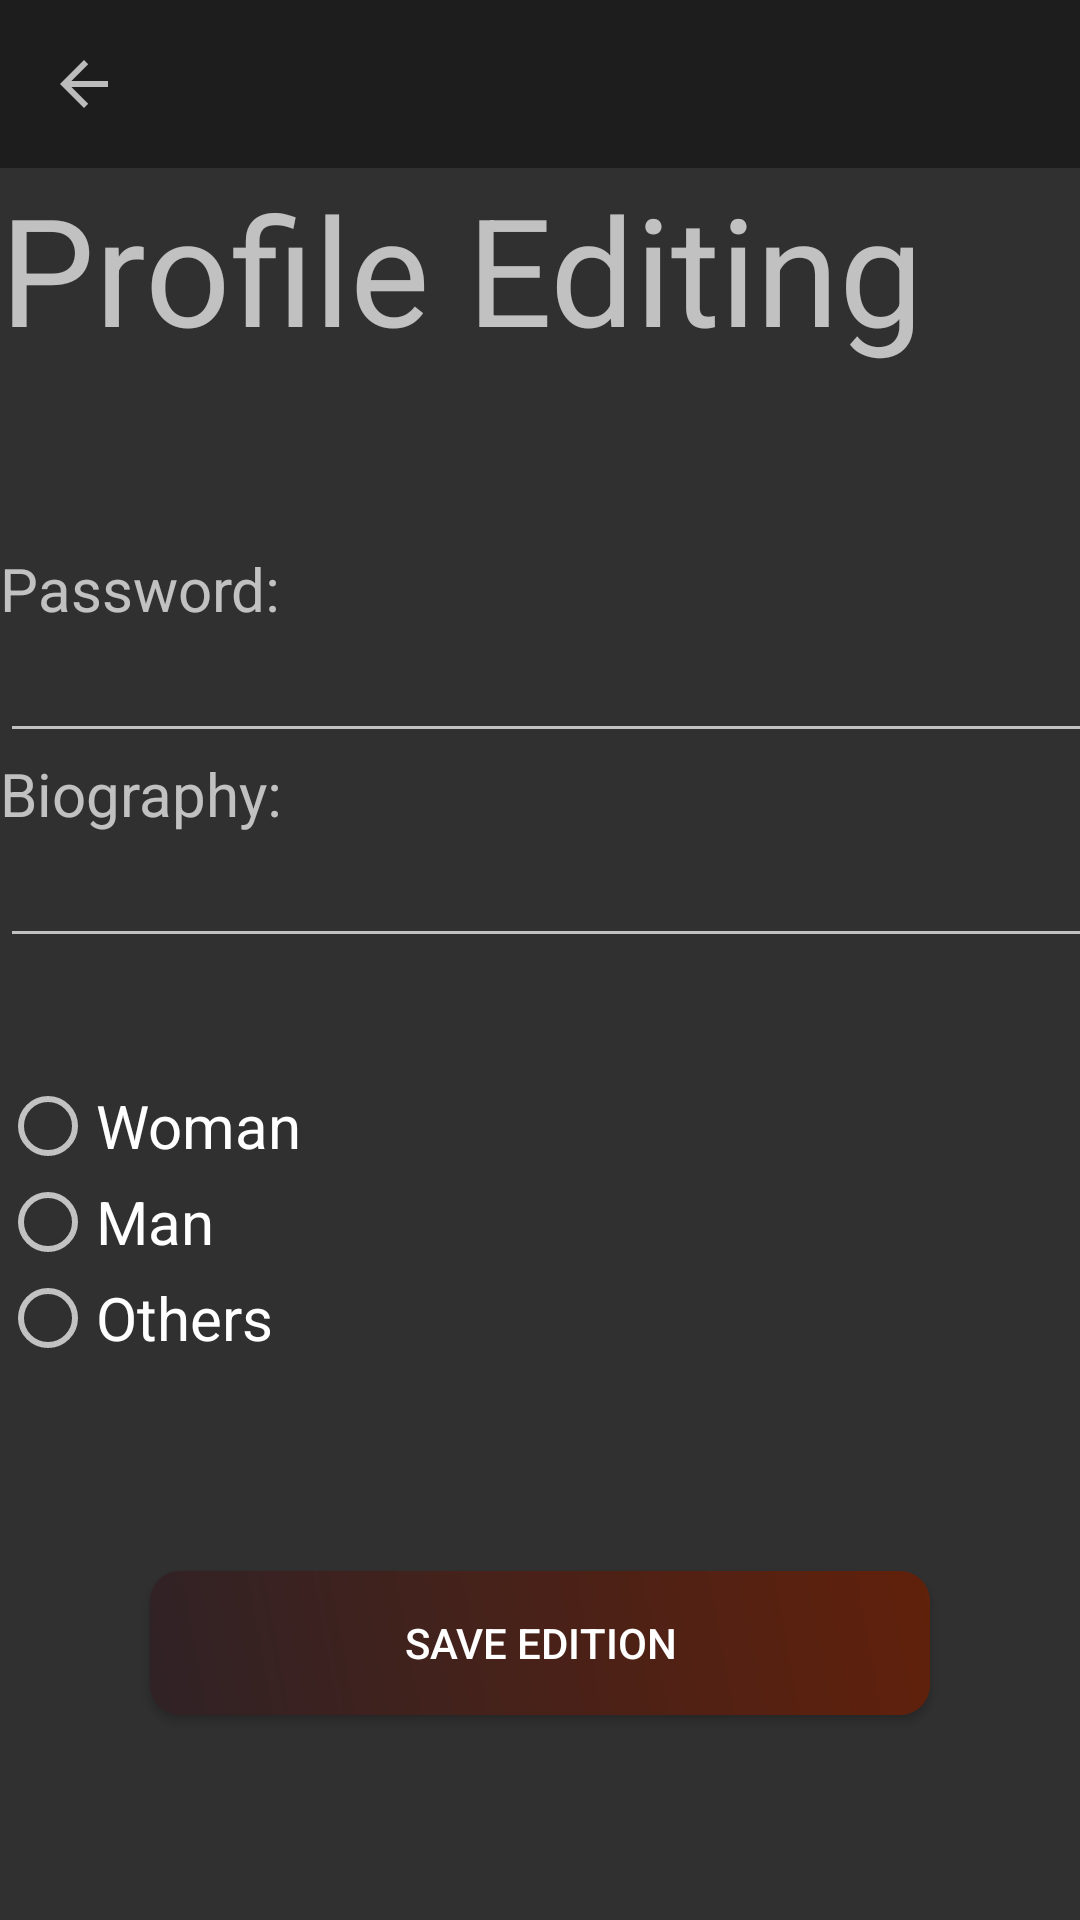

Reconstruct the res/layout file that produces this screen, plus the resources it refers to.
<!-- AndroidManifest.xml: application theme Theme.AppCompat.NoActionBar -->
<!-- res/layout/activity_edit_profile.xml -->
<?xml version="1.0" encoding="utf-8"?>
<LinearLayout xmlns:android="http://schemas.android.com/apk/res/android"
    xmlns:app="http://schemas.android.com/apk/res-auto"
    xmlns:tools="http://schemas.android.com/tools"
    android:layout_width="match_parent"
    android:layout_height="match_parent"
    android:background="@drawable/images"
    android:orientation="vertical"
    tools:context=".activity.EditProfileActivity">

    <include layout="@layout/activity_toolbar" />

    <TextView
        android:layout_width="wrap_content"
        android:layout_height="wrap_content"
        android:text="Profile Editing"
        android:textSize="50dp"/>

        <TextView
            android:layout_width="match_parent"
            android:layout_height="wrap_content"
            android:text="Password:"
            android:textSize="20dp"
            android:layout_marginTop="60dp"/>

    <EditText
        android:id="@+id/password"
        android:layout_width="380dp"
        android:layout_height="wrap_content" />

    <TextView
        android:layout_width="match_parent"
        android:layout_height="wrap_content"
        android:text="Biography:"
        android:textSize="20dp" />

    <EditText
        android:id="@+id/bio"
        android:layout_width="380dp"
        android:layout_height="wrap_content" />

    <RadioGroup
        android:id="@+id/radio_sex_edit"
        android:layout_width="wrap_content"
        android:layout_height="wrap_content"
        android:layout_marginTop="40dp">

        <RadioButton
            android:layout_width="wrap_content"
            android:layout_height="wrap_content"
            android:text="Woman"
            android:textColor="@color/colorWhite"
            android:textSize="20dp" />

        <RadioButton
            android:layout_width="wrap_content"
            android:layout_height="wrap_content"
            android:text="Man"
            android:textColor="@color/colorWhite"
            android:textSize="20dp" />

        <RadioButton
            android:layout_width="wrap_content"
            android:layout_height="wrap_content"
            android:text="Others"
            android:textColor="@color/colorWhite"
            android:textSize="20dp" />

    </RadioGroup>

    <LinearLayout
        android:layout_width="match_parent"
        android:layout_height="match_parent"
        android:gravity="center"
        android:orientation="vertical">

        <Button
            android:id="@+id/btnSave"
            android:layout_width="match_parent"
            android:layout_height="wrap_content"
            android:layout_marginLeft="50dp"
            android:layout_marginRight="50dp"
            android:background="@drawable/shape"
            android:text="Save Edition"
            android:textColor="@color/colorWhite" />

    </LinearLayout>


</LinearLayout>
<!-- res/layout/activity_toolbar.xml (included above) -->
<?xml version="1.0" encoding="utf-8"?>
<androidx.appcompat.widget.Toolbar
    xmlns:android="http://schemas.android.com/apk/res/android"
    xmlns:app="http://schemas.android.com/apk/res-auto"
    android:id="@+id/toolbar"
    android:layout_width="match_parent"
    android:layout_height="wrap_content"
    android:background="#66000000"
    android:orientation="vertical"
    android:visibility="visible"
    app:navigationIcon="?attr/actionModeCloseDrawable"
    app:titleTextColor="@color/white">

</androidx.appcompat.widget.Toolbar>



<!-- resources referenced by this layout -->
<resources>
  <color name="colorWhite">#FFFFFF</color>
  <color name="white">#FFFFFF</color>
  <!-- drawable shape (drawable) -->
  <?xml version="1.0" encoding="utf-8"?>
  <shape xmlns:android="http://schemas.android.com/apk/res/android"
      android:shape="rectangle">
      <gradient
          android:angle="45"
          android:endColor="@color/colorBrown"
          android:startColor="#302226" />
      <padding
          android:bottom="6dp"
          android:left="6dp"
          android:right="6dp"
          android:top="6dp" />
      <corners android:radius="10dp" />
  
  </shape>
  <color name="colorBrown"> #61210B</color>
</resources>
